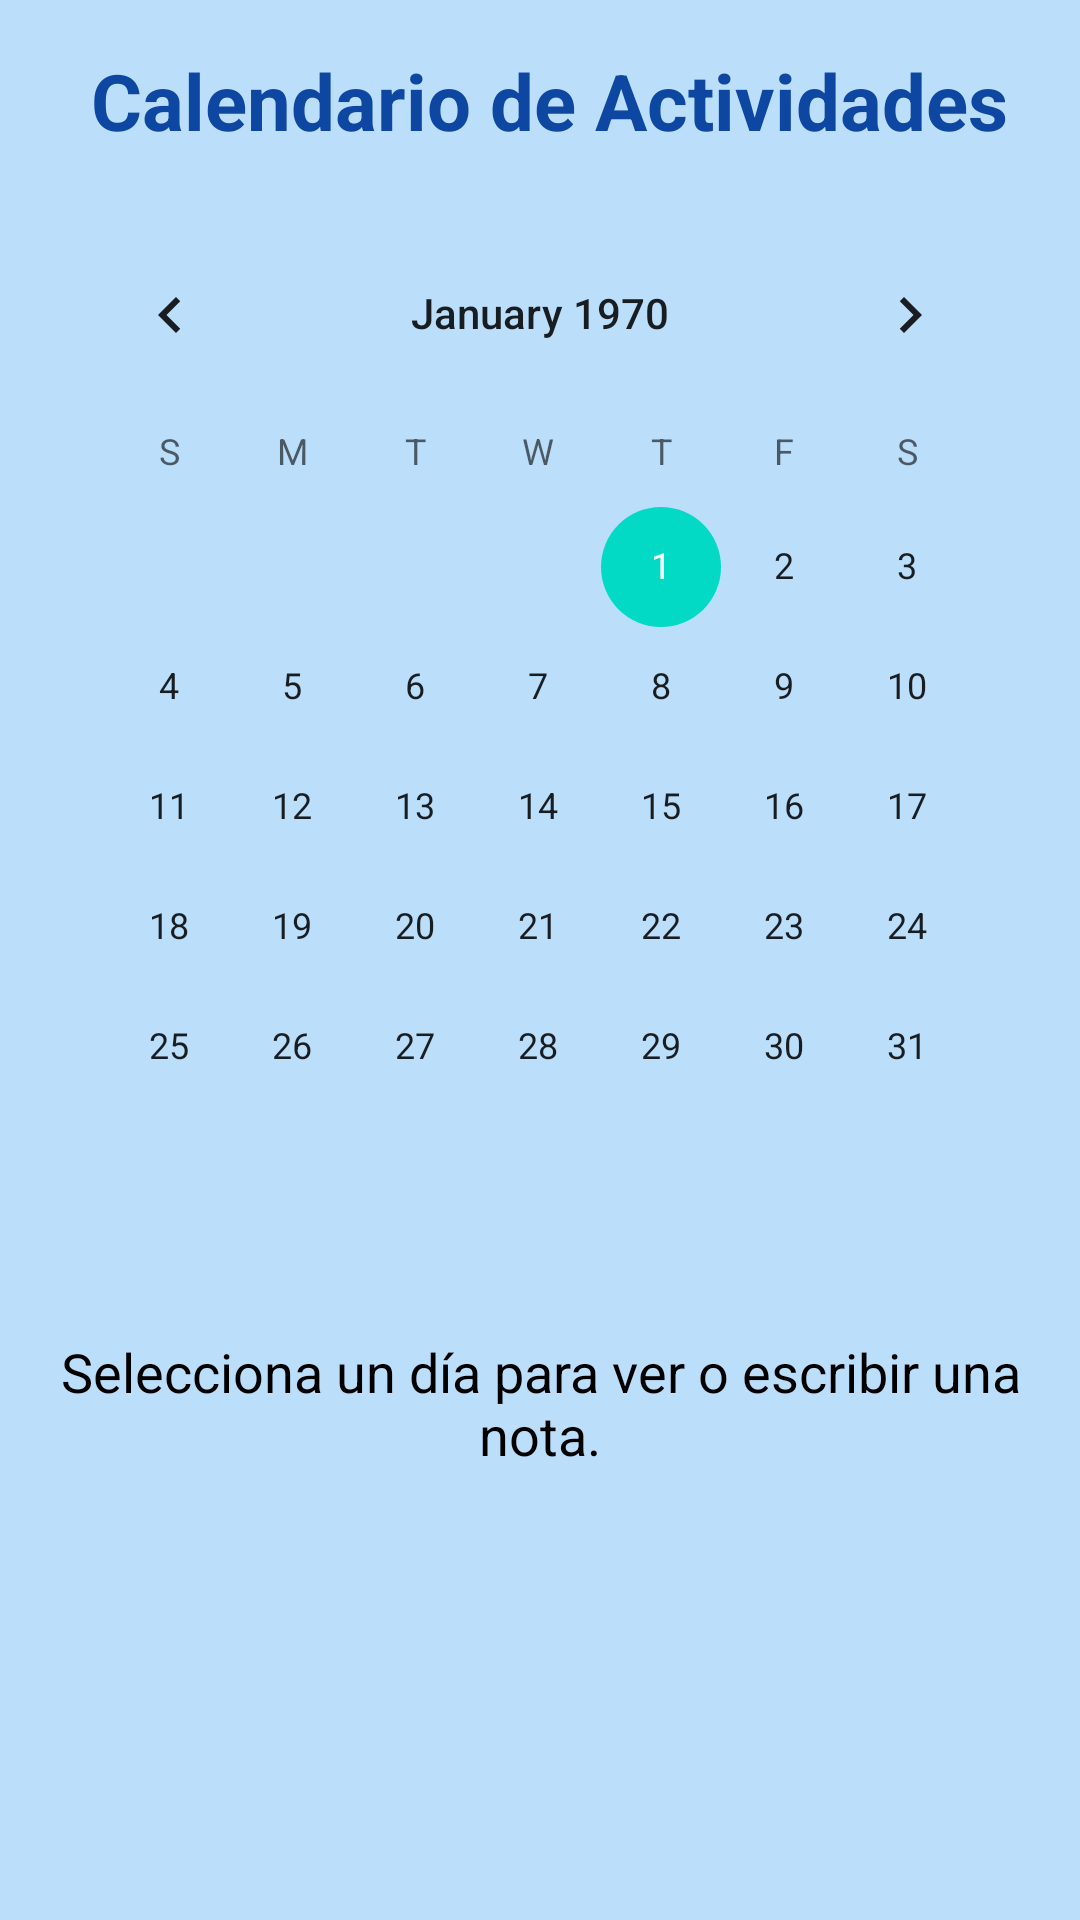

Write the Android layout XML for this screen, with the resource values it uses.
<!-- AndroidManifest.xml: application theme Theme.ProyectoSql -->
<!-- res/layout/activity_calendario.xml -->
<?xml version="1.0" encoding="utf-8"?>
<LinearLayout
    xmlns:android="http://schemas.android.com/apk/res/android"
    android:orientation="vertical"
    android:padding="16dp"
    android:gravity="center_horizontal"
    android:background="#BBDEFB"
    android:layout_width="match_parent"
    android:layout_height="match_parent">

    <TextView
        android:id="@+id/txtTituloCalendario"
        android:layout_width="match_parent"
        android:layout_height="wrap_content"
        android:text=" Calendario de Actividades"
        android:textColor="#0D47A1"
        android:textSize="26sp"
        android:textStyle="bold"
        android:gravity="center"
        android:layout_marginBottom="20dp" />

    <CalendarView
        android:id="@+id/calendarView"
        android:layout_width="match_parent"
        android:layout_height="wrap_content"
        android:layout_marginBottom="16dp"/>

    
    <TextView
        android:id="@+id/txtNota"
        android:layout_width="match_parent"
        android:layout_height="wrap_content"
        android:text="Selecciona un día para ver o escribir una nota."
        android:textSize="18sp"
        android:textColor="#000000"
        android:gravity="center"
        android:layout_marginTop="20dp"/>

</LinearLayout>
<!-- resources referenced by this layout -->
<resources>
  <style name="Theme.ProyectoSql" parent="Theme.MaterialComponents.DayNight.DarkActionBar">
  
          
      </style>
</resources>
